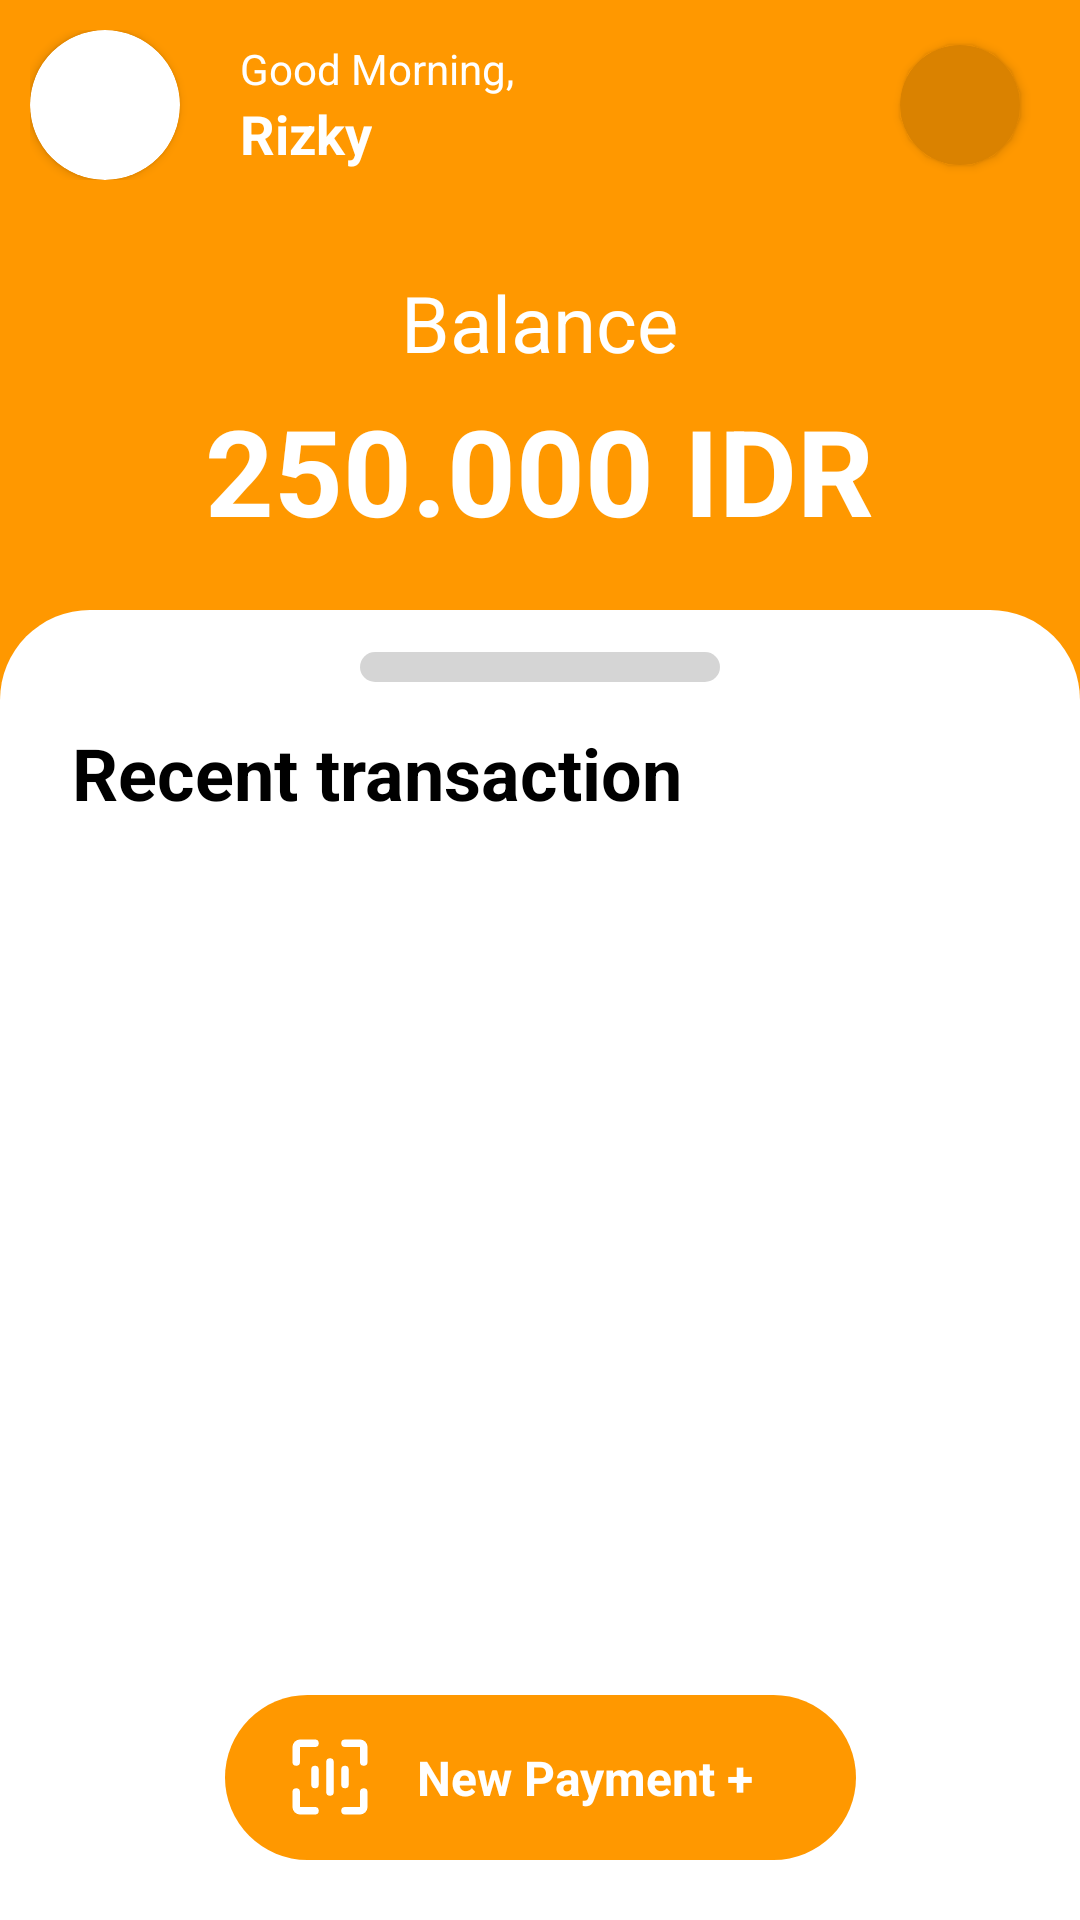

Reconstruct the res/layout file that produces this screen, plus the resources it refers to.
<!-- AndroidManifest.xml: application theme Theme.NoteAppKB -->
<!-- res/layout/activity_main.xml -->
<?xml version="1.0" encoding="utf-8"?>
<androidx.constraintlayout.widget.ConstraintLayout xmlns:android="http://schemas.android.com/apk/res/android"
    xmlns:app="http://schemas.android.com/apk/res-auto"
    xmlns:tools="http://schemas.android.com/tools"
    android:layout_width="match_parent"
    android:layout_height="match_parent"
    android:background="@color/orange"
    tools:context=".presentation.MainActivity">

    <include
        android:id="@+id/iToolbar"
        layout="@layout/view_toolbar" />

    <androidx.coordinatorlayout.widget.CoordinatorLayout
        android:layout_width="match_parent"
        android:layout_height="0dp"
        android:layout_marginTop="10dp"
        app:layout_constraintBottom_toBottomOf="parent"
        app:layout_constraintTop_toBottomOf="@id/iToolbar">

        <com.google.android.material.appbar.AppBarLayout
            android:id="@+id/appBarLayout"
            android:layout_width="match_parent"
            android:layout_height="wrap_content"
            android:background="@android:color/transparent"
            android:theme="@style/Theme.NoteAppKB"
            app:elevation="0dp">

            <androidx.appcompat.widget.LinearLayoutCompat
                android:layout_width="match_parent"
                android:layout_height="wrap_content"
                android:orientation="vertical"
                app:layout_scrollFlags="scroll|enterAlways">

                <androidx.recyclerview.widget.RecyclerView
                    android:id="@+id/rvMenu"
                    android:layout_width="match_parent"
                    android:layout_height="wrap_content"
                    android:layout_marginHorizontal="10dp"
                    android:layout_marginTop="10dp"
                    android:orientation="horizontal"
                    app:layoutManager="androidx.recyclerview.widget.LinearLayoutManager"
                    tools:listitem="@layout/list_menu" />

                <androidx.appcompat.widget.LinearLayoutCompat
                    android:layout_width="match_parent"
                    android:layout_height="wrap_content"
                    android:gravity="center"
                    android:orientation="vertical">

                    <TextView
                        android:layout_width="wrap_content"
                        android:layout_height="wrap_content"
                        android:text="@string/balance"
                        android:textColor="@color/white"
                        android:textSize="26sp" />

                    <TextView
                        android:id="@+id/tvBalance"
                        android:layout_width="wrap_content"
                        android:layout_height="wrap_content"
                        android:layout_marginTop="5dp"
                        android:layout_marginBottom="20dp"
                        android:text="@string/dummy_balance"
                        android:textColor="@color/white"
                        android:textSize="40sp"
                        android:textStyle="bold" />

                </androidx.appcompat.widget.LinearLayoutCompat>
            </androidx.appcompat.widget.LinearLayoutCompat>
        </com.google.android.material.appbar.AppBarLayout>

        <androidx.core.widget.NestedScrollView
            android:layout_width="match_parent"
            android:layout_height="match_parent"
            android:background="@drawable/background_round_corner"
            app:layout_behavior="com.google.android.material.appbar.AppBarLayout$ScrollingViewBehavior">

            <androidx.appcompat.widget.LinearLayoutCompat
                android:layout_width="match_parent"
                android:layout_height="match_parent"
                android:layout_gravity="top"
                android:gravity="center_horizontal"
                android:orientation="vertical"
                android:paddingHorizontal="10dp"
                android:paddingVertical="14dp"
                app:layout_anchor="@id/appBarLayout"
                app:layout_anchorGravity="bottom|center_horizontal">

                <View
                    android:layout_width="120dp"
                    android:layout_height="10dp"
                    android:alpha="0.4"
                    android:background="@drawable/rounded_view_soft_grey" />

                <TextView
                    android:layout_width="match_parent"
                    android:layout_height="wrap_content"
                    android:layout_marginHorizontal="14dp"
                    android:layout_marginTop="14dp"
                    android:text="@string/recent_transaction"
                    android:textColor="@color/black"
                    android:textSize="24sp"
                    android:textStyle="bold" />

                <androidx.recyclerview.widget.RecyclerView
                    android:id="@+id/rvMain"
                    android:layout_width="match_parent"
                    android:layout_height="550dp"
                    android:layout_marginTop="10dp"
                    app:layoutManager="androidx.recyclerview.widget.LinearLayoutManager"
                    android:orientation="vertical"
                    tools:listitem="@layout/list_recent_transaction" />

            </androidx.appcompat.widget.LinearLayoutCompat>
        </androidx.core.widget.NestedScrollView>
    </androidx.coordinatorlayout.widget.CoordinatorLayout>

    <androidx.appcompat.widget.LinearLayoutCompat
        android:id="@+id/llcNewPayment"
        android:layout_width="wrap_content"
        android:layout_height="55dp"
        android:layout_marginBottom="20dp"
        android:background="@drawable/rounded_view_orange"
        android:gravity="center"
        android:paddingHorizontal="20dp"
        app:layout_constraintBottom_toBottomOf="parent"
        app:layout_constraintEnd_toEndOf="parent"
        app:layout_constraintStart_toStartOf="parent">

        <ImageView
            android:layout_width="30dp"
            android:layout_height="30dp"
            android:contentDescription="@string/icon_point"
            android:src="@drawable/ic_scan" />

        <TextView
            android:layout_width="match_parent"
            android:layout_height="wrap_content"
            android:layout_marginHorizontal="14dp"
            android:text="@string/add_new"
            android:textColor="@color/white"
            android:textSize="16sp"
            android:textStyle="bold" />
    </androidx.appcompat.widget.LinearLayoutCompat>
</androidx.constraintlayout.widget.ConstraintLayout>
<!-- res/layout/view_toolbar.xml (included above) -->
<?xml version="1.0" encoding="utf-8"?>
<androidx.appcompat.widget.LinearLayoutCompat xmlns:android="http://schemas.android.com/apk/res/android"
    xmlns:app="http://schemas.android.com/apk/res-auto"
    android:layout_width="match_parent"
    android:layout_height="wrap_content"
    android:gravity="center_vertical"
    android:paddingVertical="10dp"
    android:background="@android:color/transparent"
    android:paddingHorizontal="10dp">

    <androidx.cardview.widget.CardView
        android:layout_width="50dp"
        android:layout_height="50dp"
        android:layout_marginEnd="10dp"
        android:backgroundTint="@color/white"
        app:cardCornerRadius="40dp">

        <ImageView
            android:layout_width="match_parent"
            android:layout_height="match_parent"
            android:contentDescription="@string/icon_point"
            android:src="@drawable/ic_profile" />
    </androidx.cardview.widget.CardView>

    <androidx.appcompat.widget.LinearLayoutCompat
        android:layout_width="match_parent"
        android:layout_height="wrap_content"
        android:layout_marginHorizontal="10dp"
        android:layout_weight="1"
        android:orientation="vertical">

        <TextView
            android:id="@+id/tvGreeting"
            android:layout_width="wrap_content"
            android:layout_height="wrap_content"
            android:text="@string/good_morning"
            android:textColor="@color/white"
            android:textSize="14sp" />

        <TextView
            android:id="@+id/tvName"
            android:layout_width="wrap_content"
            android:layout_height="wrap_content"
            android:text="@string/dummy_name"
            android:textColor="@color/white"
            android:textSize="18sp"
            android:textStyle="bold" />

    </androidx.appcompat.widget.LinearLayoutCompat>
    <androidx.cardview.widget.CardView
        android:id="@+id/cvNotification"
        android:layout_width="40dp"
        android:layout_height="40dp"
        android:layout_marginEnd="10dp"
        android:backgroundTint="@color/orange_600"
        app:cardCornerRadius="40dp">

        <ImageView
            android:layout_margin="10dp"
            android:layout_width="match_parent"
            android:layout_height="match_parent"
            android:contentDescription="@string/icon_point"
            android:src="@drawable/ic_notification_white" />
    </androidx.cardview.widget.CardView>
</androidx.appcompat.widget.LinearLayoutCompat>
<!-- res/layout/list_menu.xml (included above) -->
<?xml version="1.0" encoding="utf-8"?>
<androidx.appcompat.widget.LinearLayoutCompat xmlns:android="http://schemas.android.com/apk/res/android"
    xmlns:app="http://schemas.android.com/apk/res-auto"
    android:layout_width="wrap_content"
    android:layout_height="wrap_content">

    <androidx.cardview.widget.CardView
        android:id="@+id/cvMenu"
        android:layout_width="wrap_content"
        android:layout_height="wrap_content"
        android:layout_margin="10dp"
        app:cardCornerRadius="30dp"
        android:backgroundTint="@color/white"
        >

        <TextView
            android:id="@+id/tvMenuName"
            android:layout_width="wrap_content"
            android:layout_height="wrap_content"
            android:layout_marginHorizontal="15dp"
            android:layout_marginVertical="8dp"
            android:text="@string/dashboard"
            android:textColor="@color/black"
            android:textSize="18sp"
            android:textStyle="bold" />
    </androidx.cardview.widget.CardView>
</androidx.appcompat.widget.LinearLayoutCompat>
<!-- res/layout/list_recent_transaction.xml (included above) -->
<?xml version="1.0" encoding="utf-8"?>
<androidx.appcompat.widget.LinearLayoutCompat xmlns:android="http://schemas.android.com/apk/res/android"
    xmlns:app="http://schemas.android.com/apk/res-auto"
    android:layout_width="match_parent"
    android:layout_height="wrap_content"
    android:paddingHorizontal="10dp"
    android:layout_margin="10dp"
    >

    <androidx.cardview.widget.CardView
        android:layout_width="50dp"
        android:layout_height="50dp"
        android:layout_marginEnd="10dp"
        android:backgroundTint="@color/black"
        app:cardCornerRadius="40dp">

        <ImageView
            android:layout_width="match_parent"
            android:layout_height="match_parent"
            android:layout_margin="10dp"
            android:contentDescription="@string/icon_point"
            android:src="@drawable/ic_expense" />
    </androidx.cardview.widget.CardView>

    <androidx.appcompat.widget.LinearLayoutCompat
        android:layout_width="match_parent"
        android:layout_height="wrap_content"
        android:layout_marginHorizontal="10dp"
        android:layout_weight="1"
        android:orientation="vertical">

        <TextView
            android:id="@+id/tvName"
            android:layout_width="wrap_content"
            android:layout_height="wrap_content"
            android:text="@string/dummy_transaction_name"
            android:textColor="@color/black"
            android:textSize="18sp"
            android:textStyle="bold" />

        <TextView
            android:id="@+id/tvDate"
            android:layout_width="wrap_content"
            android:layout_height="wrap_content"
            android:text="@string/dummy_date"
            android:textColor="@color/grey_400"
            android:textSize="14sp" />



    </androidx.appcompat.widget.LinearLayoutCompat>
    <androidx.appcompat.widget.LinearLayoutCompat
        android:layout_width="match_parent"
        android:layout_height="wrap_content"
        android:layout_marginHorizontal="10dp"
        android:layout_weight="1"
        android:gravity="end"
        android:orientation="vertical">

        <TextView
            android:id="@+id/tvTotal"
            android:layout_width="wrap_content"
            android:layout_height="wrap_content"
            android:text="@string/dummy_total"
            android:textColor="@android:color/holo_red_dark"
            android:textSize="18sp"
            android:textStyle="bold" />

        <TextView
            android:id="@+id/tvType"
            android:layout_width="wrap_content"
            android:layout_height="wrap_content"
            android:text="@string/dummy_type"
            android:textColor="@color/grey_400"
            android:textSize="14sp" />

    </androidx.appcompat.widget.LinearLayoutCompat>
</androidx.appcompat.widget.LinearLayoutCompat>
<!-- resources referenced by this layout -->
<resources>
  <color name="black">#FF000000</color>
  <color name="grey_400">#979797</color>
  <color name="orange">#FF9800</color>
  <color name="orange_600">#DA8200</color>
  <color name="white">#FFFFFFFF</color>
  <!-- drawable background_round_corner (drawable) -->
  <?xml version="1.0" encoding="UTF-8"?>
  <shape xmlns:android="http://schemas.android.com/apk/res/android">
      <solid android:color="#FFFFFF" />
      <corners
          android:bottomLeftRadius="0dp"
          android:bottomRightRadius="0dp"
          android:topLeftRadius="30dp"
          android:topRightRadius="30dp" />
  </shape>
  <!-- drawable ic_scan (drawable) -->
  <vector xmlns:android="http://schemas.android.com/apk/res/android"
      android:width="800dp"
      android:height="800dp"
      android:viewportWidth="24"
      android:viewportHeight="24">
    <path
        android:pathData="M12,17a1,1 0,0 1,-1 -1L11,8a1,1 0,0 1,2 0v8A1,1 0,0 1,12 17ZM16,15a1,1 0,0 1,-1 -1L15,10a1,1 0,0 1,2 0v4A1,1 0,0 1,16 15ZM8,15a1,1 0,0 1,-1 -1L7,10a1,1 0,0 1,2 0v4A1,1 0,0 1,8 15Z"
        android:fillColor="#fff"/>
    <path
        android:pathData="M20,22H16a1,1 0,0 1,0 -2h4V16a1,1 0,0 1,2 0v4A2,2 0,0 1,20 22ZM9,21a1,1 0,0 0,-1 -1H4V16a1,1 0,0 0,-2 0v4a2,2 0,0 0,2 2H8A1,1 0,0 0,9 21ZM4,8V4H8A1,1 0,0 0,8 2H4A2,2 0,0 0,2 4V8A1,1 0,0 0,4 8ZM22,8V4a2,2 0,0 0,-2 -2H16a1,1 0,0 0,0 2h4V8a1,1 0,0 0,2 0Z"
        android:fillColor="#fff"/>
  </vector>
  <!-- drawable rounded_view_orange (drawable) -->
  <?xml version="1.0" encoding="utf-8"?>
  <selector xmlns:android="http://schemas.android.com/apk/res/android">
      <item>
          <layer-list>
              <item>
                  <shape android:padding="10dp" android:shape="rectangle">
                      <corners android:radius="40dp" />
                      <solid android:color="@color/orange"/>
                  </shape>
              </item>
          </layer-list>
      </item>
  
  </selector>
  <!-- drawable rounded_view_soft_grey (drawable) -->
  <?xml version="1.0" encoding="utf-8"?>
  <selector xmlns:android="http://schemas.android.com/apk/res/android">
      <item>
          <layer-list>
              <item>
                  <shape android:padding="10dp" android:shape="rectangle">
                      <corners android:radius="30dp" />
                      <solid android:color="@color/grey_400"/>
                  </shape>
              </item>
          </layer-list>
      </item>
  
  </selector>
  <string name="add_new">New Payment + </string>
  <string name="balance">Balance</string>
  <string name="dashboard">Dashboard</string>
  <string name="dummy_balance">250.000 IDR</string>
  <string name="dummy_date">29 Januari 2023</string>
  <string name="dummy_name">Rizky</string>
  <string name="dummy_total">- Rp 10.000</string>
  <string name="dummy_transaction_name">Boba</string>
  <string name="dummy_type">Expenses</string>
  <string name="good_morning">Good Morning,</string>
  <string name="icon_point">Icon point</string>
  <string name="recent_transaction">Recent transaction</string>
  <style name="Theme.NoteAppKB" parent="Theme.MaterialComponents.NoActionBar">
          
          <item name="colorPrimary">@color/orange</item>
          <item name="colorPrimaryVariant">@color/orange</item>
          <item name="colorOnPrimary">@color/white</item>
          
          <item name="colorSecondary">@color/teal_200</item>
          <item name="colorSecondaryVariant">@color/teal_700</item>
          <item name="colorOnSecondary">@color/black</item>
          
          <item name="android:statusBarColor">?attr/colorPrimaryVariant</item>
          
      </style>
  <color name="teal_200">#FF03DAC5</color>
  <color name="teal_700">#FF018786</color>
</resources>
